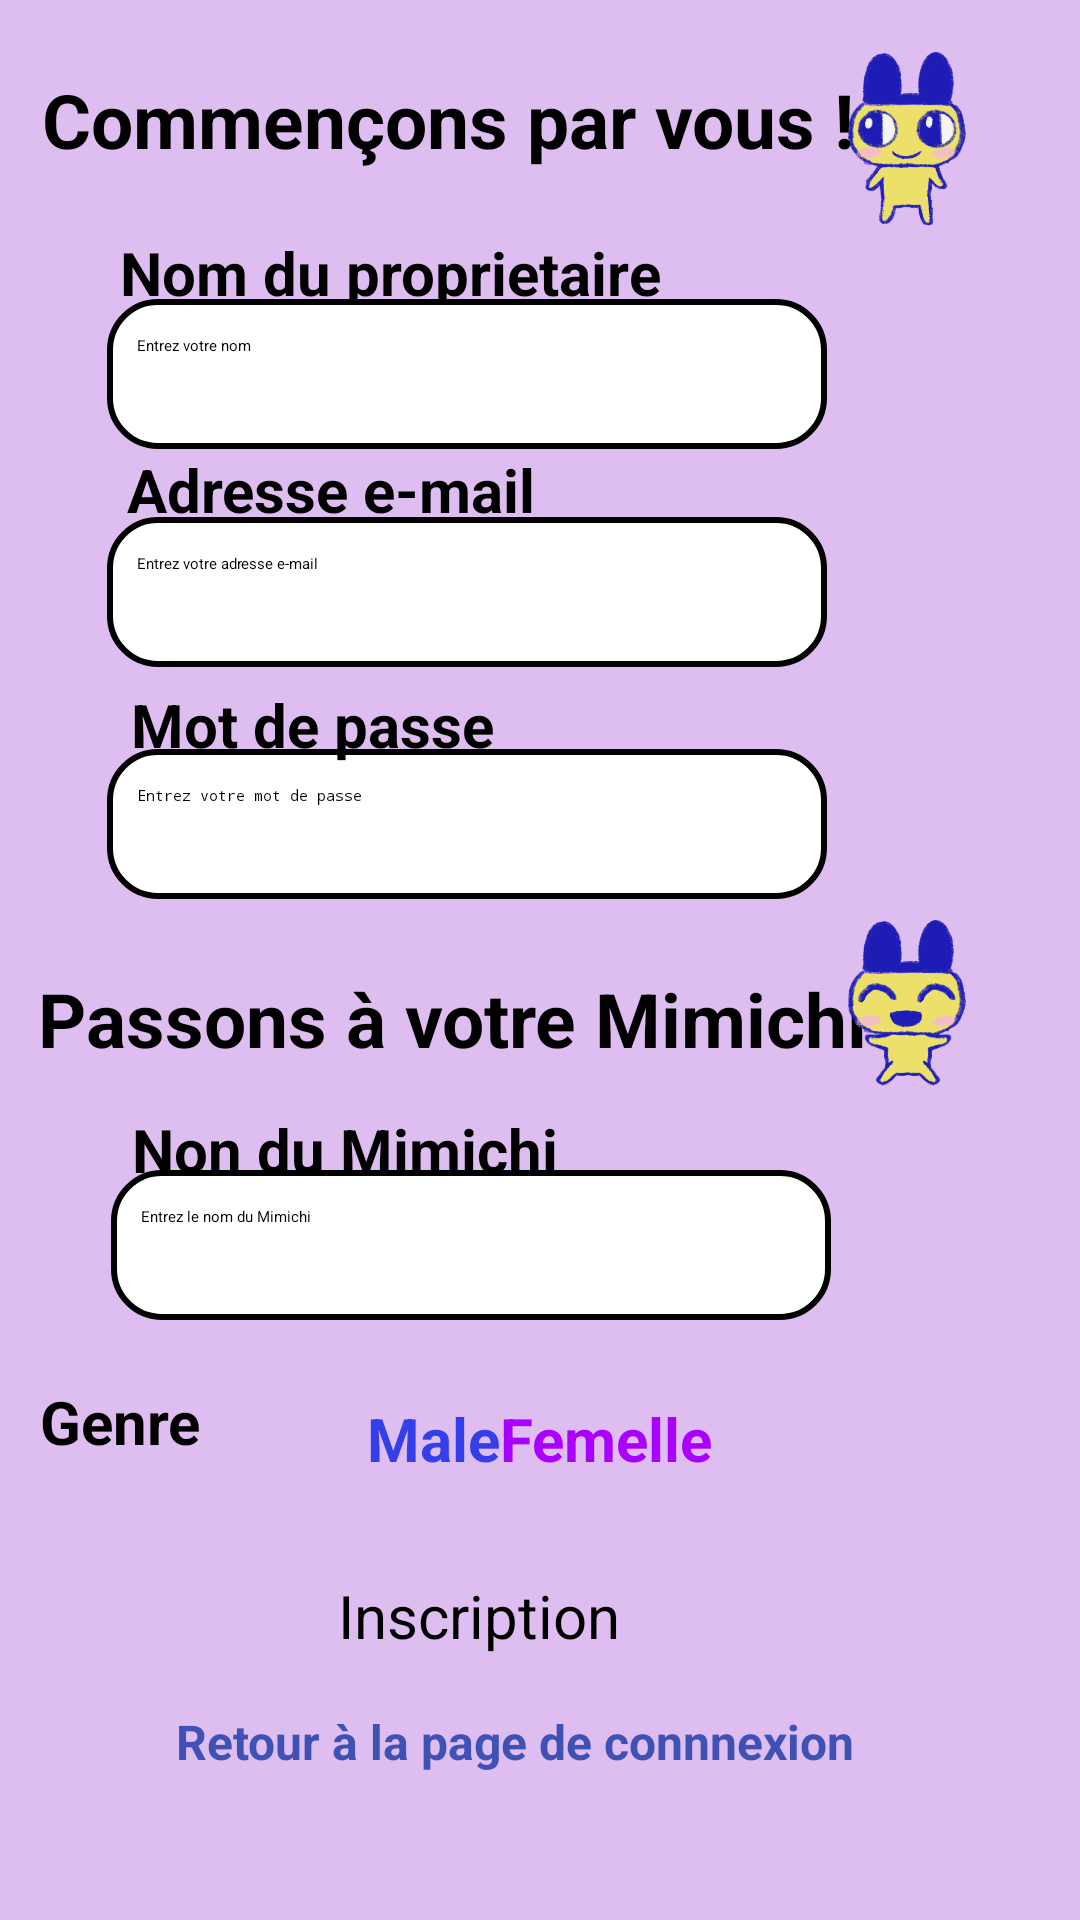

The Android layout XML behind this screen, and the referenced resources:
<!-- AndroidManifest.xml: application theme Theme.Tamagotchi -->
<!-- res/layout/activity_inscriptionv1.xml -->
<?xml version="1.0" encoding="utf-8"?>
<androidx.constraintlayout.widget.ConstraintLayout xmlns:android="http://schemas.android.com/apk/res/android"
    xmlns:app="http://schemas.android.com/apk/res-auto"
    xmlns:tools="http://schemas.android.com/tools"
    android:id="@+id/inscription"
    android:layout_width="match_parent"
    android:layout_height="match_parent"
    android:background="#debdf0"
    tools:context=".view.InscriptionActivity">


    <ImageView
        android:id="@+id/imageViewInscription1"
        android:layout_width="77dp"
        android:layout_height="96dp"
        android:contentDescription="@string/image_d_inscription1"
        android:src="@drawable/inscription_1"
        app:layout_constraintBottom_toBottomOf="parent"
        app:layout_constraintEnd_toEndOf="parent"
        app:layout_constraintHorizontal_bias="0.931"
        app:layout_constraintStart_toStartOf="parent"
        app:layout_constraintTop_toTopOf="parent"
        app:layout_constraintVertical_bias="0.0" />

    <TextView
        android:layout_width="wrap_content"
        android:layout_height="wrap_content"
        android:text="@string/commen_ons_par_vous"
        android:textSize="25sp"
        android:textStyle="bold"
        app:layout_constraintBottom_toBottomOf="parent"
        app:layout_constraintEnd_toEndOf="parent"
        app:layout_constraintHorizontal_bias="0.157"
        app:layout_constraintStart_toStartOf="parent"
        app:layout_constraintTop_toTopOf="parent"
        app:layout_constraintVertical_bias="0.038" />

    <TextView
        android:layout_width="wrap_content"
        android:layout_height="wrap_content"
        android:text="@string/passons_votre_mimichi"
        android:textSize="25sp"
        android:textStyle="bold"
        app:layout_constraintBottom_toBottomOf="parent"
        app:layout_constraintEnd_toEndOf="parent"
        app:layout_constraintHorizontal_bias="0.18"
        app:layout_constraintStart_toStartOf="parent"
        app:layout_constraintTop_toTopOf="parent"
        app:layout_constraintVertical_bias="0.532" />

    <TextView
        android:layout_width="wrap_content"
        android:layout_height="wrap_content"
        android:text="@string/nom_du_proprietaire"
        android:textSize="20sp"
        android:textStyle="bold"
        app:layout_constraintBottom_toBottomOf="parent"
        app:layout_constraintEnd_toEndOf="parent"
        app:layout_constraintHorizontal_bias="0.222"
        app:layout_constraintStart_toStartOf="parent"
        app:layout_constraintTop_toTopOf="parent"
        app:layout_constraintVertical_bias="0.126" />

    <TextView
        android:layout_width="wrap_content"
        android:layout_height="wrap_content"
        android:text="@string/non_du_mimichi"
        android:textSize="20sp"
        android:textStyle="bold"
        app:layout_constraintBottom_toBottomOf="parent"
        app:layout_constraintEnd_toEndOf="parent"
        app:layout_constraintHorizontal_bias="0.202"
        app:layout_constraintStart_toStartOf="parent"
        app:layout_constraintTop_toTopOf="parent"
        app:layout_constraintVertical_bias="0.603" />

    <EditText
        android:id="@+id/usernameInput"
        android:layout_width="240dp"
        android:layout_height="50dp"
        android:background="@drawable/textviewbg"
        android:ems="10"
        android:hint="@string/entrez_votre_nom"
        android:paddingStart="10dp"
        android:paddingTop="12dp"
        android:paddingEnd="16dp"
        android:paddingBottom="12dp"
        app:layout_constraintBottom_toBottomOf="parent"
        app:layout_constraintEnd_toEndOf="parent"
        app:layout_constraintHorizontal_bias="0.298"
        app:layout_constraintStart_toStartOf="parent"
        app:layout_constraintTop_toTopOf="parent"
        app:layout_constraintVertical_bias="0.169"
        tools:ignore="Autofill,TextFields" />


    <ImageView
        android:id="@+id/imageViewInscription2"
        android:layout_width="77dp"
        android:layout_height="96dp"
        android:contentDescription="@string/image_d_inscription2"
        android:src="@drawable/inscription_2"
        app:layout_constraintBottom_toBottomOf="parent"
        app:layout_constraintEnd_toEndOf="parent"
        app:layout_constraintHorizontal_bias="0.931"
        app:layout_constraintStart_toStartOf="parent"
        app:layout_constraintTop_toTopOf="parent"
        app:layout_constraintVertical_bias="0.532" />

    <EditText
        android:id="@+id/nomTamagotchiInput"
        android:layout_width="240dp"
        android:layout_height="50dp"
        android:background="@drawable/textviewbg"
        android:ems="10"
        android:hint="@string/entrez_le_nom_du_mimichi"
        android:paddingStart="10dp"
        android:paddingTop="12dp"
        android:paddingEnd="16dp"
        android:paddingBottom="12dp"
        app:layout_constraintBottom_toBottomOf="parent"
        app:layout_constraintEnd_toEndOf="parent"
        app:layout_constraintHorizontal_bias="0.309"
        app:layout_constraintStart_toStartOf="parent"
        app:layout_constraintTop_toTopOf="parent"
        app:layout_constraintVertical_bias="0.661"
        tools:ignore="Autofill,TextFields" />

    <TextView
        android:layout_width="wrap_content"
        android:layout_height="wrap_content"
        android:text="@string/adresse_e_mail"
        android:textSize="20sp"
        android:textStyle="bold"
        app:layout_constraintBottom_toBottomOf="parent"
        app:layout_constraintEnd_toEndOf="parent"
        app:layout_constraintHorizontal_bias="0.19"
        app:layout_constraintStart_toStartOf="parent"
        app:layout_constraintTop_toTopOf="parent"
        app:layout_constraintVertical_bias="0.244" />

    <EditText
        android:id="@+id/emailInput"
        android:layout_width="240dp"
        android:layout_height="50dp"
        android:background="@drawable/textviewbg"
        android:hint="@string/entrez_votre_adresse_e_mail"
        android:inputType="textEmailAddress"
        android:paddingStart="10dp"
        android:paddingTop="12dp"
        android:paddingEnd="16dp"
        android:paddingBottom="12dp"
        app:layout_constraintBottom_toBottomOf="parent"
        app:layout_constraintEnd_toEndOf="parent"
        app:layout_constraintHorizontal_bias="0.298"
        app:layout_constraintStart_toStartOf="parent"
        app:layout_constraintTop_toTopOf="parent"
        app:layout_constraintVertical_bias="0.292"
        tools:ignore="Autofill" />

    <EditText
        android:id="@+id/passwordInput"
        android:layout_width="240dp"
        android:layout_height="50dp"
        android:background="@drawable/textviewbg"
        android:ems="10"
        android:hint="@string/entrez_votre_mot_de_passe"
        android:inputType="textPassword"
        android:paddingStart="10dp"
        android:paddingTop="12dp"
        android:paddingEnd="16dp"
        android:paddingBottom="12dp"
        app:layout_constraintBottom_toBottomOf="parent"
        app:layout_constraintEnd_toEndOf="parent"
        app:layout_constraintHorizontal_bias="0.298"
        app:layout_constraintStart_toStartOf="parent"
        app:layout_constraintTop_toTopOf="parent"
        app:layout_constraintVertical_bias="0.423"
        tools:ignore="Autofill,TextFields" />

    <TextView
        android:layout_width="wrap_content"
        android:layout_height="wrap_content"
        android:text="@string/mot_de_passe"
        android:textSize="20sp"
        android:textStyle="bold"
        app:layout_constraintBottom_toBottomOf="parent"
        app:layout_constraintEnd_toEndOf="parent"
        app:layout_constraintHorizontal_bias="0.183"
        app:layout_constraintStart_toStartOf="parent"
        app:layout_constraintTop_toTopOf="parent"
        app:layout_constraintVertical_bias="0.372" />

    <TextView
        android:id="@+id/textView2"
        android:layout_width="wrap_content"
        android:layout_height="wrap_content"
        android:text="@string/genre"
        android:textSize="20sp"
        android:textStyle="bold"
        app:layout_constraintBottom_toBottomOf="parent"
        app:layout_constraintEnd_toEndOf="parent"
        app:layout_constraintHorizontal_bias="0.044"
        app:layout_constraintStart_toStartOf="parent"
        app:layout_constraintTop_toTopOf="parent"
        app:layout_constraintVertical_bias="0.751" />

    <Button
        android:id="@+id/inscriptionButton"
        android:layout_width="wrap_content"
        android:layout_height="wrap_content"
        android:layout_marginBottom="88dp"
        android:onClick="inscription"
        android:text="@string/inscription"
        android:textSize="20sp"
        app:layout_constraintBottom_toBottomOf="parent"
        app:layout_constraintEnd_toEndOf="parent"
        app:layout_constraintHorizontal_bias="0.424"
        app:layout_constraintStart_toStartOf="parent"
        tools:ignore="VisualLintOverlap" />


    <TextView
        android:id="@+id/retourButton"
        android:layout_width="wrap_content"
        android:layout_height="wrap_content"
        android:minHeight="48dp"
        android:onClick="retour"
        android:padding="8dp"
        android:text="Retour à la page de connnexion"
        android:textColor="#3F51B5"
        android:textSize="16sp"
        android:textStyle="bold"
        app:layout_constraintBottom_toBottomOf="parent"
        app:layout_constraintEnd_toEndOf="parent"
        app:layout_constraintHorizontal_bias="0.43"
        app:layout_constraintStart_toStartOf="parent"
        app:layout_constraintTop_toTopOf="parent"
        app:layout_constraintVertical_bias="0.949" />

    <RadioGroup
        android:id="@+id/radio_group_sex"
        android:layout_width="wrap_content"
        android:layout_height="wrap_content"
        android:orientation="horizontal"
        app:layout_constraintTop_toTopOf="parent"
        app:layout_constraintBottom_toBottomOf="parent"
        app:layout_constraintStart_toStartOf="parent"
        app:layout_constraintEnd_toEndOf="parent"
        app:layout_constraintVertical_bias="0.76"
        app:layout_constraintHorizontal_bias="0.5">

    <RadioButton
        android:id="@+id/radio_male"
        android:layout_width="wrap_content"
        android:layout_height="wrap_content"
        android:text="@string/male"
        android:textColor="#343fe9"
        android:textSize="20sp"
        android:textStyle="bold"
        tools:layout_editor_absoluteX="112dp"
        tools:layout_editor_absoluteY="522dp"
        tools:ignore="MissingConstraints" />

    <RadioButton
        android:id="@+id/radio_female"
        android:layout_width="wrap_content"
        android:layout_height="wrap_content"
        android:text="@string/femelle"
        android:textColor="#AA00FF"
        android:textSize="20sp"
        android:textStyle="bold"
        tools:layout_editor_absoluteX="204dp"
        tools:layout_editor_absoluteY="522dp"
        tools:ignore="MissingConstraints" />

    </RadioGroup>

</androidx.constraintlayout.widget.ConstraintLayout>
<!-- resources referenced by this layout -->
<resources>
  <!-- drawable inscription_1: png bitmap (drawable, 70514 bytes) -->
  <!-- drawable inscription_2: png bitmap (drawable, 61688 bytes) -->
  <!-- drawable textviewbg (drawable) -->
  <?xml version="1.0" encoding="utf-8"?>
  <shape xmlns:android="http://schemas.android.com/apk/res/android"
      android:shape="rectangle">
  
      <solid android:color="#FFFFFF" />
      <corners android:radius="16dp" />
      <stroke
          android:width="2dp"
          android:color="#000000"/>
  
      <padding
          android:left="8dp"
          android:top="8dp"
          android:right="8dp"
          android:bottom="8dp"/>
  </shape>
  <string name="adresse_e_mail">Adresse e-mail</string>
  <string name="commen_ons_par_vous">Commençons par vous !</string>
  <string name="entrez_le_nom_du_mimichi">Entrez le nom du Mimichi</string>
  <string name="entrez_votre_adresse_e_mail">Entrez votre adresse e-mail</string>
  <string name="entrez_votre_mot_de_passe">Entrez votre mot de passe</string>
  <string name="entrez_votre_nom">Entrez votre nom</string>
  <string name="femelle">Femelle</string>
  <string name="genre">Genre</string>
  <string name="image_d_inscription1">image d\'inscription1</string>
  <string name="image_d_inscription2">image d\'inscription2</string>
  <string name="inscription">Inscription</string>
  <string name="male">Male</string>
  <string name="mot_de_passe">Mot de passe</string>
  <string name="nom_du_proprietaire">Nom du proprietaire</string>
  <string name="non_du_mimichi">Non du Mimichi</string>
  <string name="passons_votre_mimichi">Passons à votre Mimichi !</string>
</resources>
